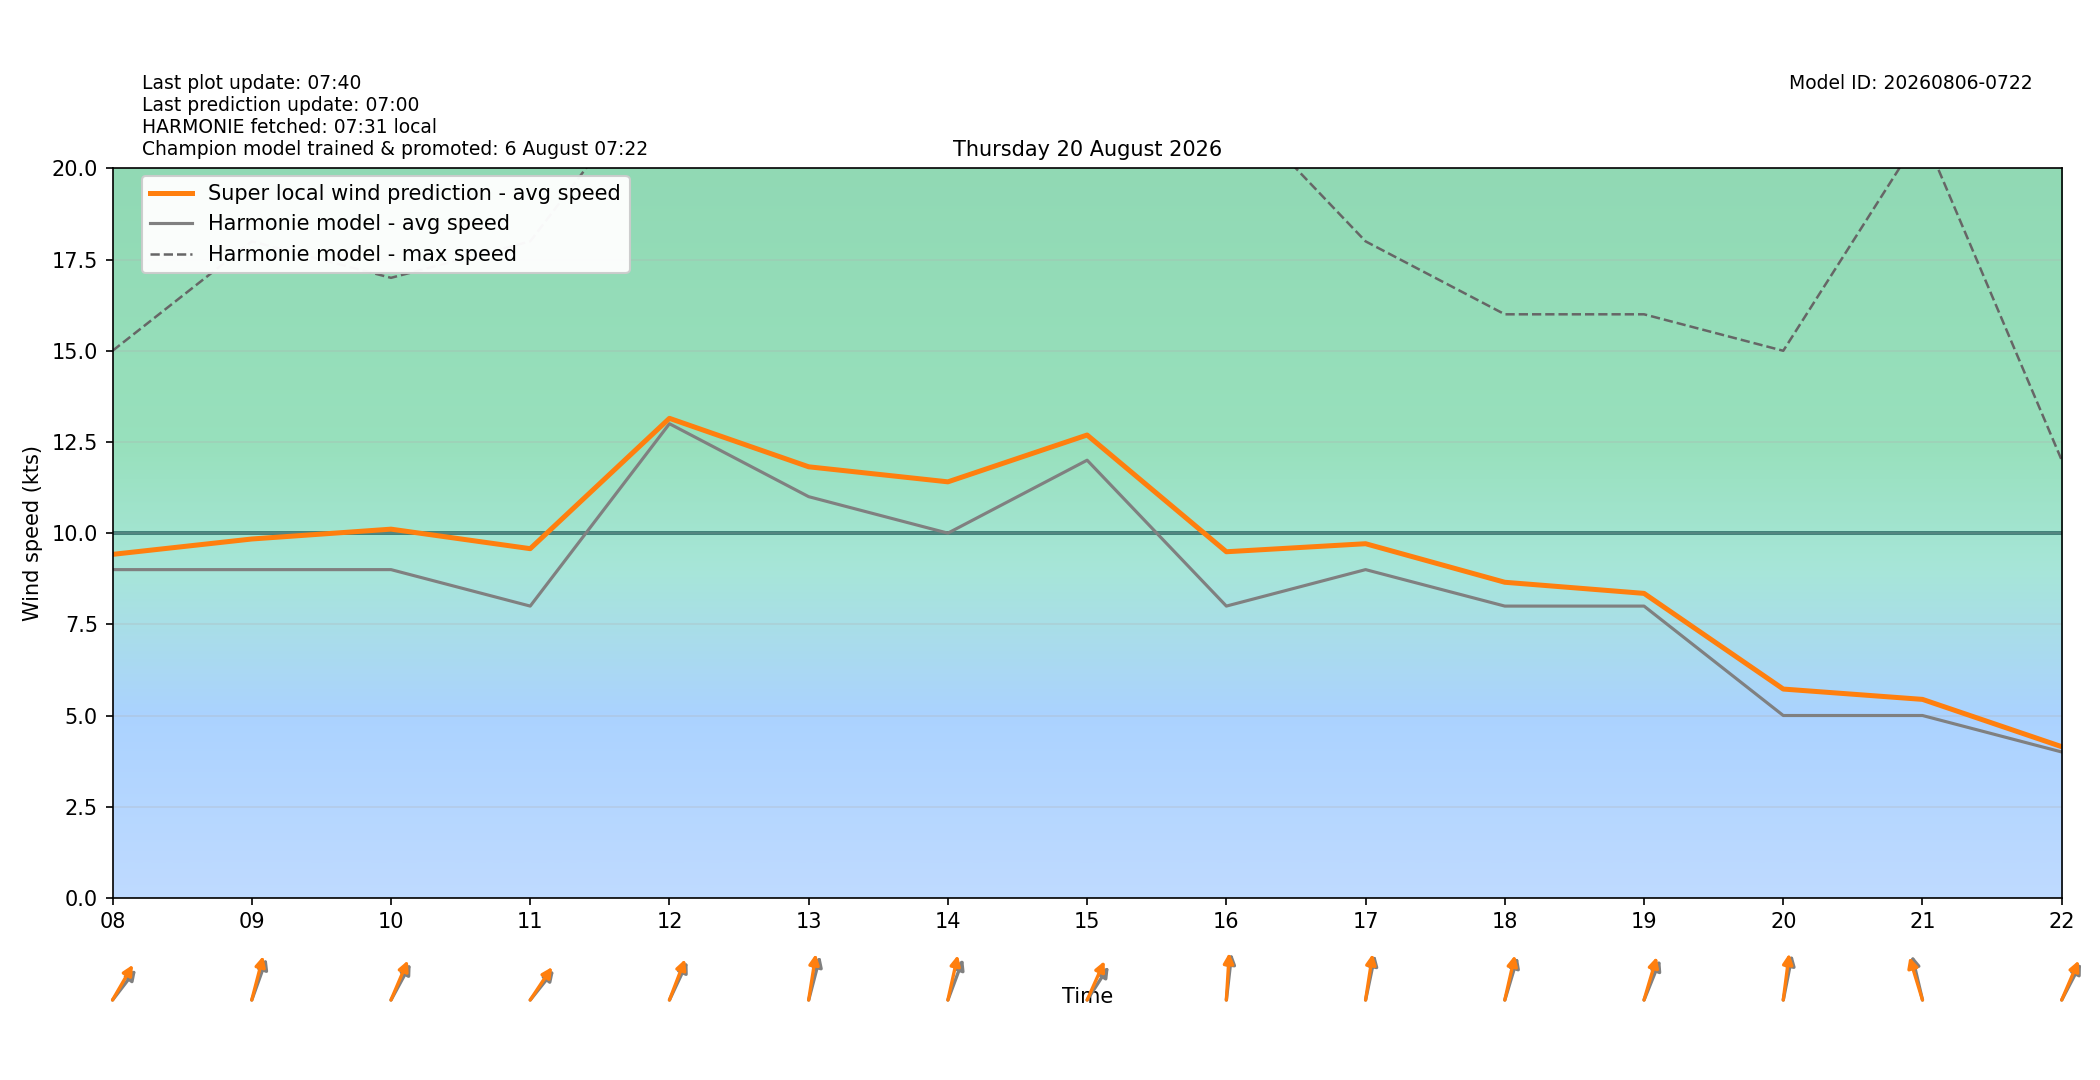

The table this chart was drawn from, first rows:
target_time_utc, target_time_local, hour_utc, hour_local, forecast_wind_speed, forecast_wind_min, forecast_wind_max, lstm_pred_wind_speed, delta_speed_lstm_minus_forecast, forecast_wind_dir_deg, lstm_pred_wind_dir_deg, delta_dir_lstm_minus_forecast
2026-08-19T22:00:00Z, 2026-08-20T00:00:00+0200, 22, 00, 7.0, 7.0, 12.0, 5.367, -1.633, 182.0, 178.6, -3.367
2026-08-19T23:00:00Z, 2026-08-20T01:00:00+0200, 23, 01, 10.0, 10.0, 17.0, 8.424, -1.576, 184.0, 178.1, -5.95
2026-08-20T00:00:00Z, 2026-08-20T02:00:00+0200, 00, 02, 5.0, 5.0, 20.0, 5.361, 0.3607, 174.0, 166.1, -7.906
2026-08-20T01:00:00Z, 2026-08-20T03:00:00+0200, 01, 03, 6.0, 6.0, 13.0, 5.109, -0.8912, 179.0, 172.5, -6.549
2026-08-20T02:00:00Z, 2026-08-20T04:00:00+0200, 02, 04, 7.0, 7.0, 13.0, 6.347, -0.6526, 196.0, 190.3, -5.704
2026-08-20T03:00:00Z, 2026-08-20T05:00:00+0200, 03, 05, 7.0, 7.0, 14.0, 7.029, 0.02906, 207.0, 201.1, -5.854
2026-08-20T04:00:00Z, 2026-08-20T06:00:00+0200, 04, 06, 6.0, 6.0, 14.0, 6.536, 0.5356, 200.0, 191.8, -8.244
2026-08-20T05:00:00Z, 2026-08-20T07:00:00+0200, 05, 07, 6.0, 6.0, 11.0, 6.3, 0.3, 196.0, 188.2, -7.771
2026-08-20T06:00:00Z, 2026-08-20T08:00:00+0200, 06, 08, 9.0, 9.0, 15.0, 9.418, 0.4178, 230.0, 221.9, -8.129
2026-08-20T07:00:00Z, 2026-08-20T09:00:00+0200, 07, 09, 9.0, 9.0, 18.0, 9.839, 0.8395, 209.0, 201.9, -7.102
2026-08-20T08:00:00Z, 2026-08-20T10:00:00+0200, 08, 10, 9.0, 9.0, 17.0, 10.11, 1.109, 220.0, 213.5, -6.55
2026-08-20T09:00:00Z, 2026-08-20T11:00:00+0200, 09, 11, 8.0, 8.0, 18.0, 9.574, 1.574, 231.0, 225.8, -5.166
2026-08-20T10:00:00Z, 2026-08-20T12:00:00+0200, 10, 12, 13.0, 13.0, 23.0, 13.15, 0.1478, 216.0, 210.7, -5.286
2026-08-20T11:00:00Z, 2026-08-20T13:00:00+0200, 11, 13, 11.0, 11.0, 23.0, 11.82, 0.8189, 202.0, 193.7, -8.346
2026-08-20T12:00:00Z, 2026-08-20T14:00:00+0200, 12, 14, 10.0, 10.0, 25.0, 11.41, 1.406, 210.0, 198.9, -11.05
2026-08-20T13:00:00Z, 2026-08-20T15:00:00+0200, 13, 15, 12.0, 12.0, 24.0, 12.69, 0.6905, 225.0, 214.6, -10.36
2026-08-20T14:00:00Z, 2026-08-20T16:00:00+0200, 14, 16, 8.0, 8.0, 22.0, 9.49, 1.49, 190.0, 185.5, -4.533
2026-08-20T15:00:00Z, 2026-08-20T17:00:00+0200, 15, 17, 9.0, 9.0, 18.0, 9.71, 0.7101, 198.0, 193.4, -4.579
2026-08-20T16:00:00Z, 2026-08-20T18:00:00+0200, 16, 18, 8.0, 8.0, 16.0, 8.653, 0.6531, 205.0, 199.3, -5.664
2026-08-20T17:00:00Z, 2026-08-20T19:00:00+0200, 17, 19, 8.0, 8.0, 16.0, 8.348, 0.3483, 212.0, 204.6, -7.409
2026-08-20T18:00:00Z, 2026-08-20T20:00:00+0200, 18, 20, 5.0, 5.0, 15.0, 5.725, 0.7254, 197.0, 191.3, -5.691
2026-08-20T19:00:00Z, 2026-08-20T21:00:00+0200, 19, 21, 5.0, 5.0, 21.0, 5.442, 0.4422, 160.0, 154.8, -5.244
2026-08-20T20:00:00Z, 2026-08-20T22:00:00+0200, 20, 22, 4.0, 4.0, 12.0, 4.146, 0.1456, 219.0, 213.6, -5.364
2026-08-20T21:00:00Z, 2026-08-20T23:00:00+0200, 21, 23, 5.0, 5.0, 10.0, 3.509, -1.491, 162.0, 156.8, -5.182
